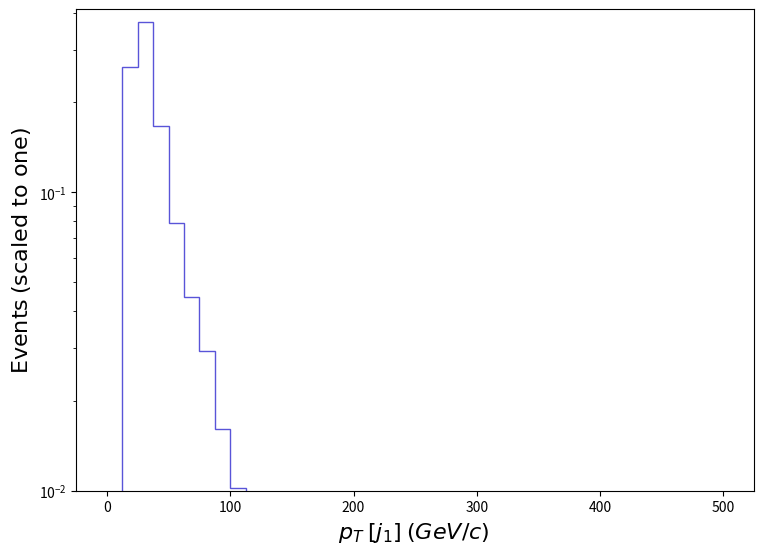

The script that saved this image: (Note: this script raises an exception after producing the figure.)
def selection_2():

    # Library import
    import numpy
    import matplotlib
    import matplotlib.pyplot   as plt
    import matplotlib.gridspec as gridspec

    # Library version
    matplotlib_version = matplotlib.__version__
    numpy_version      = numpy.__version__

    # Histo binning
    xBinning = numpy.linspace(0.0,500.0,41,endpoint=True)

    # Creating data sequence: middle of each bin
    xData = numpy.array([6.25,18.75,31.25,43.75,56.25,68.75,81.25,93.75,106.25,118.75,131.25,143.75,156.25,168.75,181.25,193.75,206.25,218.75,231.25,243.75,256.25,268.75,281.25,293.75,306.25,318.75,331.25,343.75,356.25,368.75,381.25,393.75,406.25,418.75,431.25,443.75,456.25,468.75,481.25,493.75])

    # Creating weights for histo: y3_PT_0
    y3_PT_0_weights = numpy.array([0.0,0.2623524120041519,0.3722951111410897,0.1665546504895403,0.0786699935233309,0.044672489498543376,0.029281294744367463,0.016088813577166336,0.010218312830473718,0.005600975656790721,0.005600423733993805,0.0033381649633881564,0.0014056185602906307,0.0019287389730212549,0.0009774159882841565,0.001015584315567698,0.0,0.0,0.0,0.0,0.0,0.0,0.0,0.0,0.0,0.0,0.0,0.0,0.0,0.0,0.0,0.0,0.0,0.0,0.0,0.0,0.0,0.0,0.0,0.0])

    # Creating a new Canvas
    fig   = plt.figure(figsize=(8.75,6.25),dpi=80)
    frame = gridspec.GridSpec(1,1)
    pad   = fig.add_subplot(frame[0])

    # Creating a new Stack
    pad.hist(x=xData, bins=xBinning, weights=y3_PT_0_weights,\
             label="$tag\_1\_pythia8\_BasicReco$", histtype="step", rwidth=1.0,\
             color=None, edgecolor="#5954d8", linewidth=1, linestyle="solid",\
             bottom=None, cumulative=False, density=False, align="mid", orientation="vertical")


    # Axis
    plt.rc('text',usetex=False)
    plt.xlabel(r"$p_{T}$ $[ j_{1} ]$ $(GeV/c)$ ",\
               fontsize=16,color="black")
    plt.ylabel(r"$\mathrm{Events}$ $(\mathrm{scaled}\ \mathrm{to}\ \mathrm{one})$",\
               fontsize=16,color="black")

    # Boundary of y-axis
    ymax=(numpy.array([y3_PT_0_weights.max()])).max()*1.1
    #ymin=0 # linear scale
    ymin=min([x for x in (numpy.array([y3_PT_0_weights.min(),1.])) if x])/100. # log scale
    plt.gca().set_ylim(ymin,ymax)

    # Log/Linear scale for X-axis
    plt.gca().set_xscale("linear")
    #plt.gca().set_xscale("log",nonpositive="clip")

    # Log/Linear scale for Y-axis
    #plt.gca().set_yscale("linear")
    plt.gca().set_yscale("log",nonpositive="clip")

    # Saving the image
    plt.savefig('../../HTML/MadAnalysis5job_0/selection_2.png')

# Running!
if __name__ == '__main__':
    selection_2()
